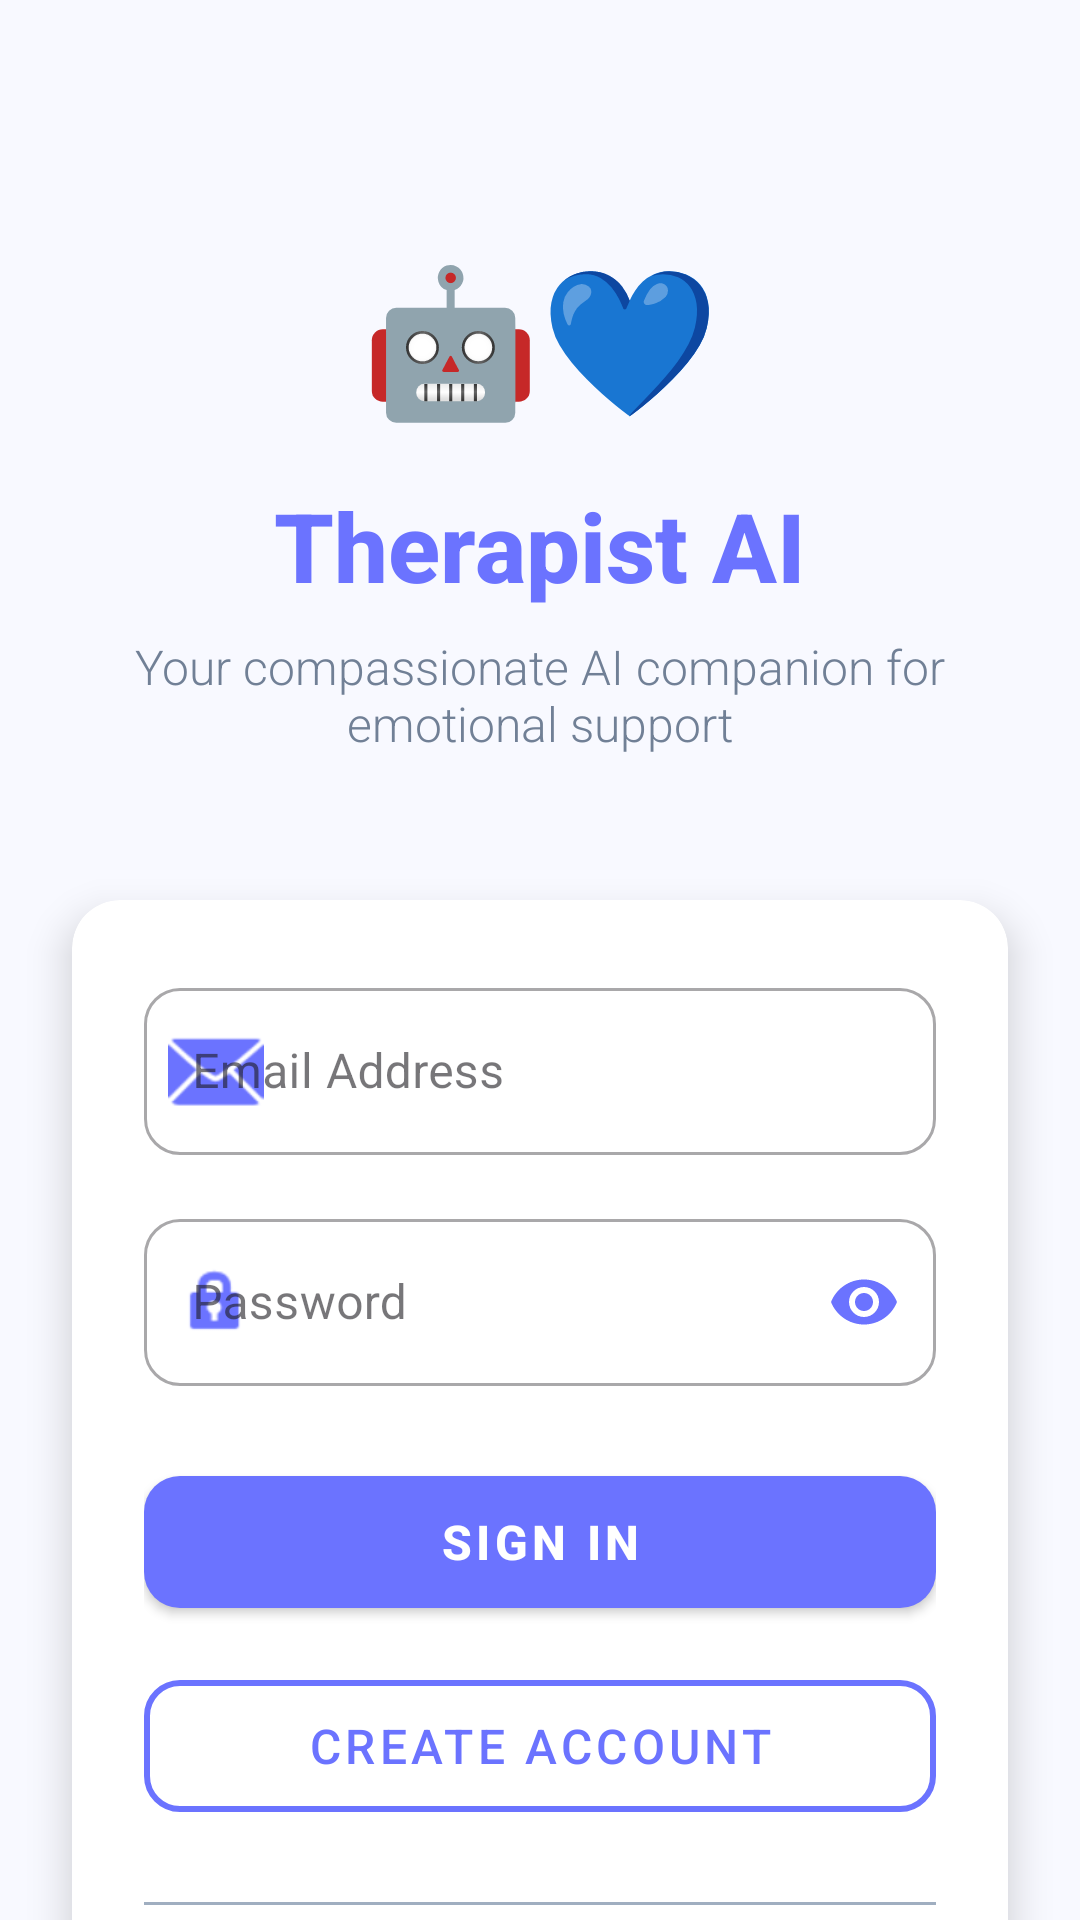

This screen was rendered from an Android layout file. Write that file and the resources it references.
<!-- AndroidManifest.xml: application theme Theme.TherapistAI -->
<!-- res/layout/activity_login.xml -->
<?xml version="1.0" encoding="utf-8"?>
<androidx.constraintlayout.widget.ConstraintLayout xmlns:android="http://schemas.android.com/apk/res/android"
    xmlns:app="http://schemas.android.com/apk/res-auto"
    xmlns:tools="http://schemas.android.com/tools"
    android:layout_width="match_parent"
    android:layout_height="match_parent"
    android:background="@color/background_color"
    tools:context=".LoginActivity">

    
    <TextView
        android:id="@+id/tvAppLogo"
        android:layout_width="wrap_content"
        android:layout_height="wrap_content"
        android:layout_marginTop="80dp"
        android:text="🤖💙"
        android:textSize="48sp"
        app:layout_constraintEnd_toEndOf="parent"
        app:layout_constraintStart_toStartOf="parent"
        app:layout_constraintTop_toTopOf="parent" />

    <TextView
        android:id="@+id/tvAppTitle"
        android:layout_width="wrap_content"
        android:layout_height="wrap_content"
        android:layout_marginTop="16dp"
        android:text="Therapist AI"
        android:textColor="@color/primary_color"
        android:textSize="32sp"
        android:textStyle="bold"
        android:fontFamily="sans-serif-medium"
        app:layout_constraintEnd_toEndOf="parent"
        app:layout_constraintStart_toStartOf="parent"
        app:layout_constraintTop_toBottomOf="@+id/tvAppLogo" />

    <TextView
        android:id="@+id/tvSubtitle"
        android:layout_width="0dp"
        android:layout_height="wrap_content"
        android:layout_marginStart="32dp"
        android:layout_marginTop="8dp"
        android:layout_marginEnd="32dp"
        android:text="Your compassionate AI companion for emotional support"
        android:textAlignment="center"
        android:textColor="@color/secondary_text_color"
        android:textSize="16sp"
        android:fontFamily="sans-serif-light"
        app:layout_constraintEnd_toEndOf="parent"
        app:layout_constraintStart_toStartOf="parent"
        app:layout_constraintTop_toBottomOf="@+id/tvAppTitle" />

    
    <androidx.cardview.widget.CardView
        android:id="@+id/cvLoginForm"
        android:layout_width="0dp"
        android:layout_height="wrap_content"
        android:layout_marginStart="24dp"
        android:layout_marginTop="48dp"
        android:layout_marginEnd="24dp"
        app:cardCornerRadius="16dp"
        app:cardElevation="8dp"
        app:cardBackgroundColor="@color/card_background"
        app:layout_constraintEnd_toEndOf="parent"
        app:layout_constraintStart_toStartOf="parent"
        app:layout_constraintTop_toBottomOf="@+id/tvSubtitle">

        <LinearLayout
            android:layout_width="match_parent"
            android:layout_height="wrap_content"
            android:orientation="vertical"
            android:padding="24dp">

            
            <com.google.android.material.textfield.TextInputLayout
                android:id="@+id/tilEmail"
                android:layout_width="match_parent"
                android:layout_height="wrap_content"
                android:layout_marginBottom="16dp"
                app:boxCornerRadiusBottomEnd="12dp"
                app:boxCornerRadiusBottomStart="12dp"
                app:boxCornerRadiusTopEnd="12dp"
                app:boxCornerRadiusTopStart="12dp"
                app:hintTextColor="@color/primary_color"
                app:startIconDrawable="@android:drawable/ic_dialog_email"
                app:startIconTint="@color/primary_color"
                style="@style/Widget.MaterialComponents.TextInputLayout.OutlinedBox">

                <com.google.android.material.textfield.TextInputEditText
                    android:id="@+id/etEmail"
                    android:layout_width="match_parent"
                    android:layout_height="wrap_content"
                    android:hint="Email Address"
                    android:inputType="textEmailAddress"
                    android:textColor="@color/primary_text_color"
                    android:textSize="16sp" />

            </com.google.android.material.textfield.TextInputLayout>

            
            <com.google.android.material.textfield.TextInputLayout
                android:id="@+id/tilPassword"
                android:layout_width="match_parent"
                android:layout_height="wrap_content"
                android:layout_marginBottom="24dp"
                app:boxCornerRadiusBottomEnd="12dp"
                app:boxCornerRadiusBottomStart="12dp"
                app:boxCornerRadiusTopEnd="12dp"
                app:boxCornerRadiusTopStart="12dp"
                app:endIconMode="password_toggle"
                app:endIconTint="@color/primary_color"
                app:hintTextColor="@color/primary_color"
                app:startIconDrawable="@android:drawable/ic_lock_idle_lock"
                app:startIconTint="@color/primary_color"
                style="@style/Widget.MaterialComponents.TextInputLayout.OutlinedBox">

                <com.google.android.material.textfield.TextInputEditText
                    android:id="@+id/etPassword"
                    android:layout_width="match_parent"
                    android:layout_height="wrap_content"
                    android:hint="Password"
                    android:inputType="textPassword"
                    android:textColor="@color/primary_text_color"
                    android:textSize="16sp" />

            </com.google.android.material.textfield.TextInputLayout>

            
            <com.google.android.material.button.MaterialButton
                android:id="@+id/btnLogin"
                android:layout_width="match_parent"
                android:layout_height="56dp"
                android:layout_marginBottom="12dp"
                android:text="Sign In"
                android:textSize="16sp"
                android:textStyle="bold"
                app:cornerRadius="12dp"
                app:backgroundTint="@color/primary_color"
                style="@style/Widget.MaterialComponents.Button" />

            
            <com.google.android.material.button.MaterialButton
                android:id="@+id/btnRegister"
                android:layout_width="match_parent"
                android:layout_height="56dp"
                android:layout_marginBottom="16dp"
                android:text="Create Account"
                android:textSize="16sp"
                app:cornerRadius="12dp"
                app:strokeColor="@color/primary_color"
                app:strokeWidth="2dp"
                android:textColor="@color/primary_color"
                style="@style/Widget.MaterialComponents.Button.OutlinedButton" />

            
            <View
                android:layout_width="match_parent"
                android:layout_height="1dp"
                android:layout_marginTop="8dp"
                android:layout_marginBottom="16dp"
                android:background="@color/hint_color" />

            
            <com.google.android.material.button.MaterialButton
                android:id="@+id/btnGuestAccess"
                android:layout_width="match_parent"
                android:layout_height="48dp"
                android:text="Continue as Guest"
                android:textSize="14sp"
                android:textColor="@color/secondary_text_color"
                app:cornerRadius="12dp"
                android:backgroundTint="@color/background_color"
                style="@style/Widget.MaterialComponents.Button.TextButton" />

        </LinearLayout>

    </androidx.cardview.widget.CardView>

    
    <ProgressBar
        android:id="@+id/progressBar"
        android:layout_width="wrap_content"
        android:layout_height="wrap_content"
        android:visibility="gone"
        android:indeterminateTint="@color/primary_color"
        app:layout_constraintBottom_toBottomOf="parent"
        app:layout_constraintEnd_toEndOf="parent"
        app:layout_constraintStart_toStartOf="parent"
        app:layout_constraintTop_toTopOf="parent" />

    
    <TextView
        android:layout_width="0dp"
        android:layout_height="wrap_content"
        android:layout_marginStart="32dp"
        android:layout_marginEnd="32dp"
        android:layout_marginBottom="24dp"
        android:text="By continuing, you agree to our Terms of Service and Privacy Policy"
        android:textAlignment="center"
        android:textColor="@color/hint_color"
        android:textSize="12sp"
        app:layout_constraintBottom_toBottomOf="parent"
        app:layout_constraintEnd_toEndOf="parent"
        app:layout_constraintStart_toStartOf="parent" />

</androidx.constraintlayout.widget.ConstraintLayout>
<!-- resources referenced by this layout -->
<resources>
  <color name="background_color">#F8F9FF</color>
  <color name="card_background">#FFFFFF</color>
  <color name="hint_color">#A0AEC0</color>
  <color name="primary_color">#6B73FF</color>
  <color name="primary_text_color">#2D3748</color>
  <color name="secondary_text_color">#718096</color>
  <style name="Theme.TherapistAI" parent="Base.Theme.TherapistAI" />
  <style name="Base.Theme.TherapistAI" parent="Theme.Material3.DayNight.NoActionBar">
          
          
      </style>
</resources>
